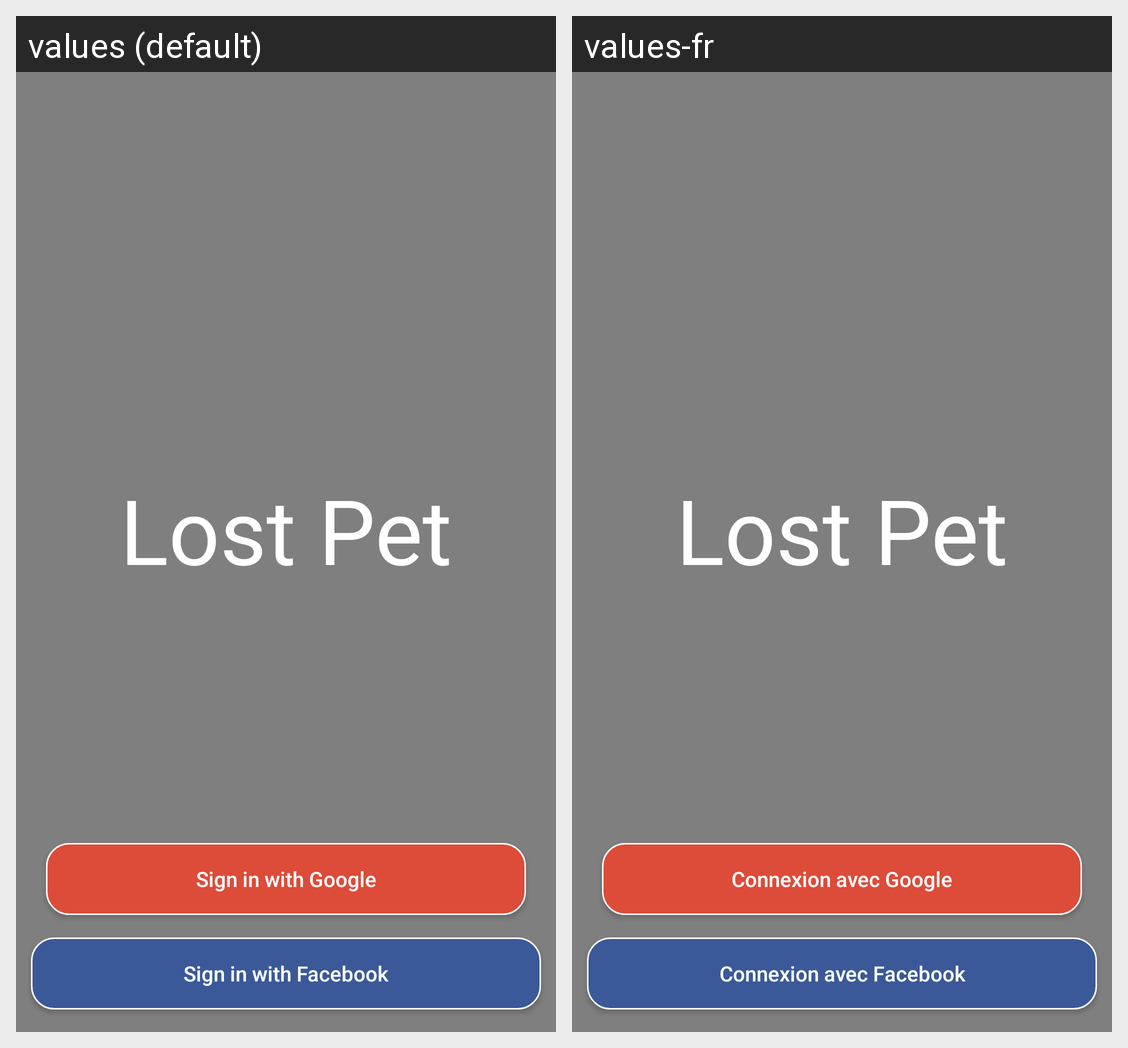

This grid shows one Android layout under two languages. Give, for every string resource on the screen, its name, the default text and each shown locale's text.
Android screen res/layout/fragment_login.xml rendered under 2 locales, left to right: values (default), values-fr. Device: Nexus 5 (rendered at 1080×1920; each locale shown at half size, 540×960, under a caption strip naming it); theme AppTheme.
Strings drawn on this screen, with the default value and each locale's value (text and hints the layout hard-codes, and strings that could not be matched under every locale, appear in the picture but are not listed):

sign_in_with_google
  values: Sign in with Google
  values-fr: Connexion avec Google

sign_in_with_facebook
  values: Sign in with Facebook
  values-fr: Connexion avec Facebook
